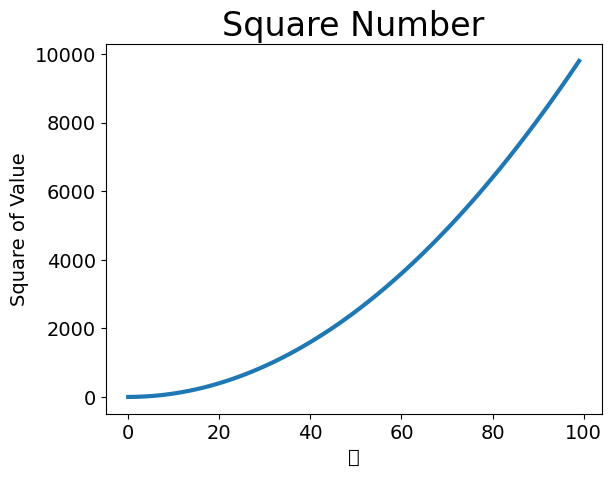

Write the Python code that produced this figure.
import matplotlib.pyplot as plt
# 快捷键
# o 放大
# p 移动标
# c 上一个视图
# v 下一个视图
# h 回到最初始化视图

# SimHei	        中文黑体
# Kaiti	            中文楷体
# LiSu	            中文隶书
# FangSong	        中文仿宋
# YouYuan	        中文幼圆
# STSong	        华文宋体
# Microsoft YaHei   微软雅黑
plt.rcParams['font.sans-serif']=['SimHei'] #用来正常显示中文标签
plt.rcParams['axes.unicode_minus']=False #用来正常显示负号

input_value = [x for x in range(100)]
squares = [x**2 for x in range(100)]
# linewidth 画线的宽度
plt.plot(squares, linewidth=3) 
# 标题字体大小
plt.title('Square Number', fontsize=24)
# x轴标签字体的大小
plt.xlabel('值', fontsize=14)
# y轴标签字体的大小
plt.ylabel('Square of Value', fontsize=14)
# 刻度的样式，axis='both'代表刻度的样式会影响所有的轴
# 刻度标签的字体大小位14
plt.tick_params(axis='both', labelsize=14)
plt.show()